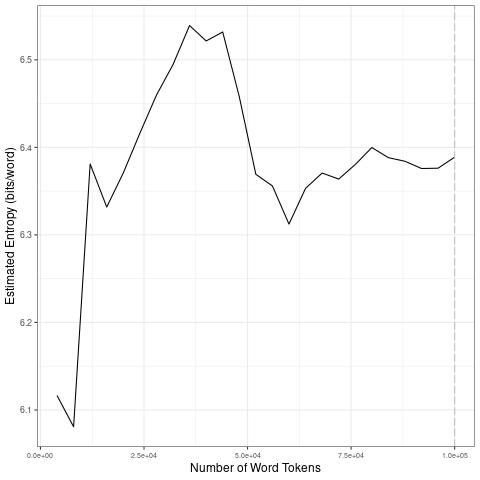

The data file committed next to this chart (first rows):
file, entropy.Corpus.Size, entropy.Entropy, sd.Corpus.Size, sd.SD
data/2021_by_es/2021-05-18_tokens_1-gram…, 4000, 6.117, 20000, 0.1455
data/2021_by_es/2021-05-18_tokens_1-gram…, 8000, 6.081, 40000, 0.04936
data/2021_by_es/2021-05-18_tokens_1-gram…, 12000, 6.381, 60000, 0.08826
data/2021_by_es/2021-05-18_tokens_1-gram…, 16000, 6.332, 80000, 0.01772
data/2021_by_es/2021-05-18_tokens_1-gram…, 20000, 6.371, 1e+05, 0.006301
data/2021_by_es/2021-05-18_tokens_1-gram…, 24000, 6.416, 20000, 0.1455
data/2021_by_es/2021-05-18_tokens_1-gram…, 28000, 6.46, 40000, 0.04936
data/2021_by_es/2021-05-18_tokens_1-gram…, 32000, 6.495, 60000, 0.08826
data/2021_by_es/2021-05-18_tokens_1-gram…, 36000, 6.539, 80000, 0.01772
data/2021_by_es/2021-05-18_tokens_1-gram…, 40000, 6.522, 1e+05, 0.006301
data/2021_by_es/2021-05-18_tokens_1-gram…, 44000, 6.532, 20000, 0.1455
data/2021_by_es/2021-05-18_tokens_1-gram…, 48000, 6.458, 40000, 0.04936
data/2021_by_es/2021-05-18_tokens_1-gram…, 52000, 6.369, 60000, 0.08826
data/2021_by_es/2021-05-18_tokens_1-gram…, 56000, 6.356, 80000, 0.01772
data/2021_by_es/2021-05-18_tokens_1-gram…, 60000, 6.312, 1e+05, 0.006301
data/2021_by_es/2021-05-18_tokens_1-gram…, 64000, 6.353, 20000, 0.1455
data/2021_by_es/2021-05-18_tokens_1-gram…, 68000, 6.371, 40000, 0.04936
data/2021_by_es/2021-05-18_tokens_1-gram…, 72000, 6.364, 60000, 0.08826
data/2021_by_es/2021-05-18_tokens_1-gram…, 76000, 6.38, 80000, 0.01772
data/2021_by_es/2021-05-18_tokens_1-gram…, 80000, 6.4, 1e+05, 0.006301
data/2021_by_es/2021-05-18_tokens_1-gram…, 84000, 6.388, 20000, 0.1455
data/2021_by_es/2021-05-18_tokens_1-gram…, 88000, 6.384, 40000, 0.04936
data/2021_by_es/2021-05-18_tokens_1-gram…, 92000, 6.376, 60000, 0.08826
data/2021_by_es/2021-05-18_tokens_1-gram…, 96000, 6.376, 80000, 0.01772
data/2021_by_es/2021-05-18_tokens_1-gram…, 1e+05, 6.389, 1e+05, 0.006301
